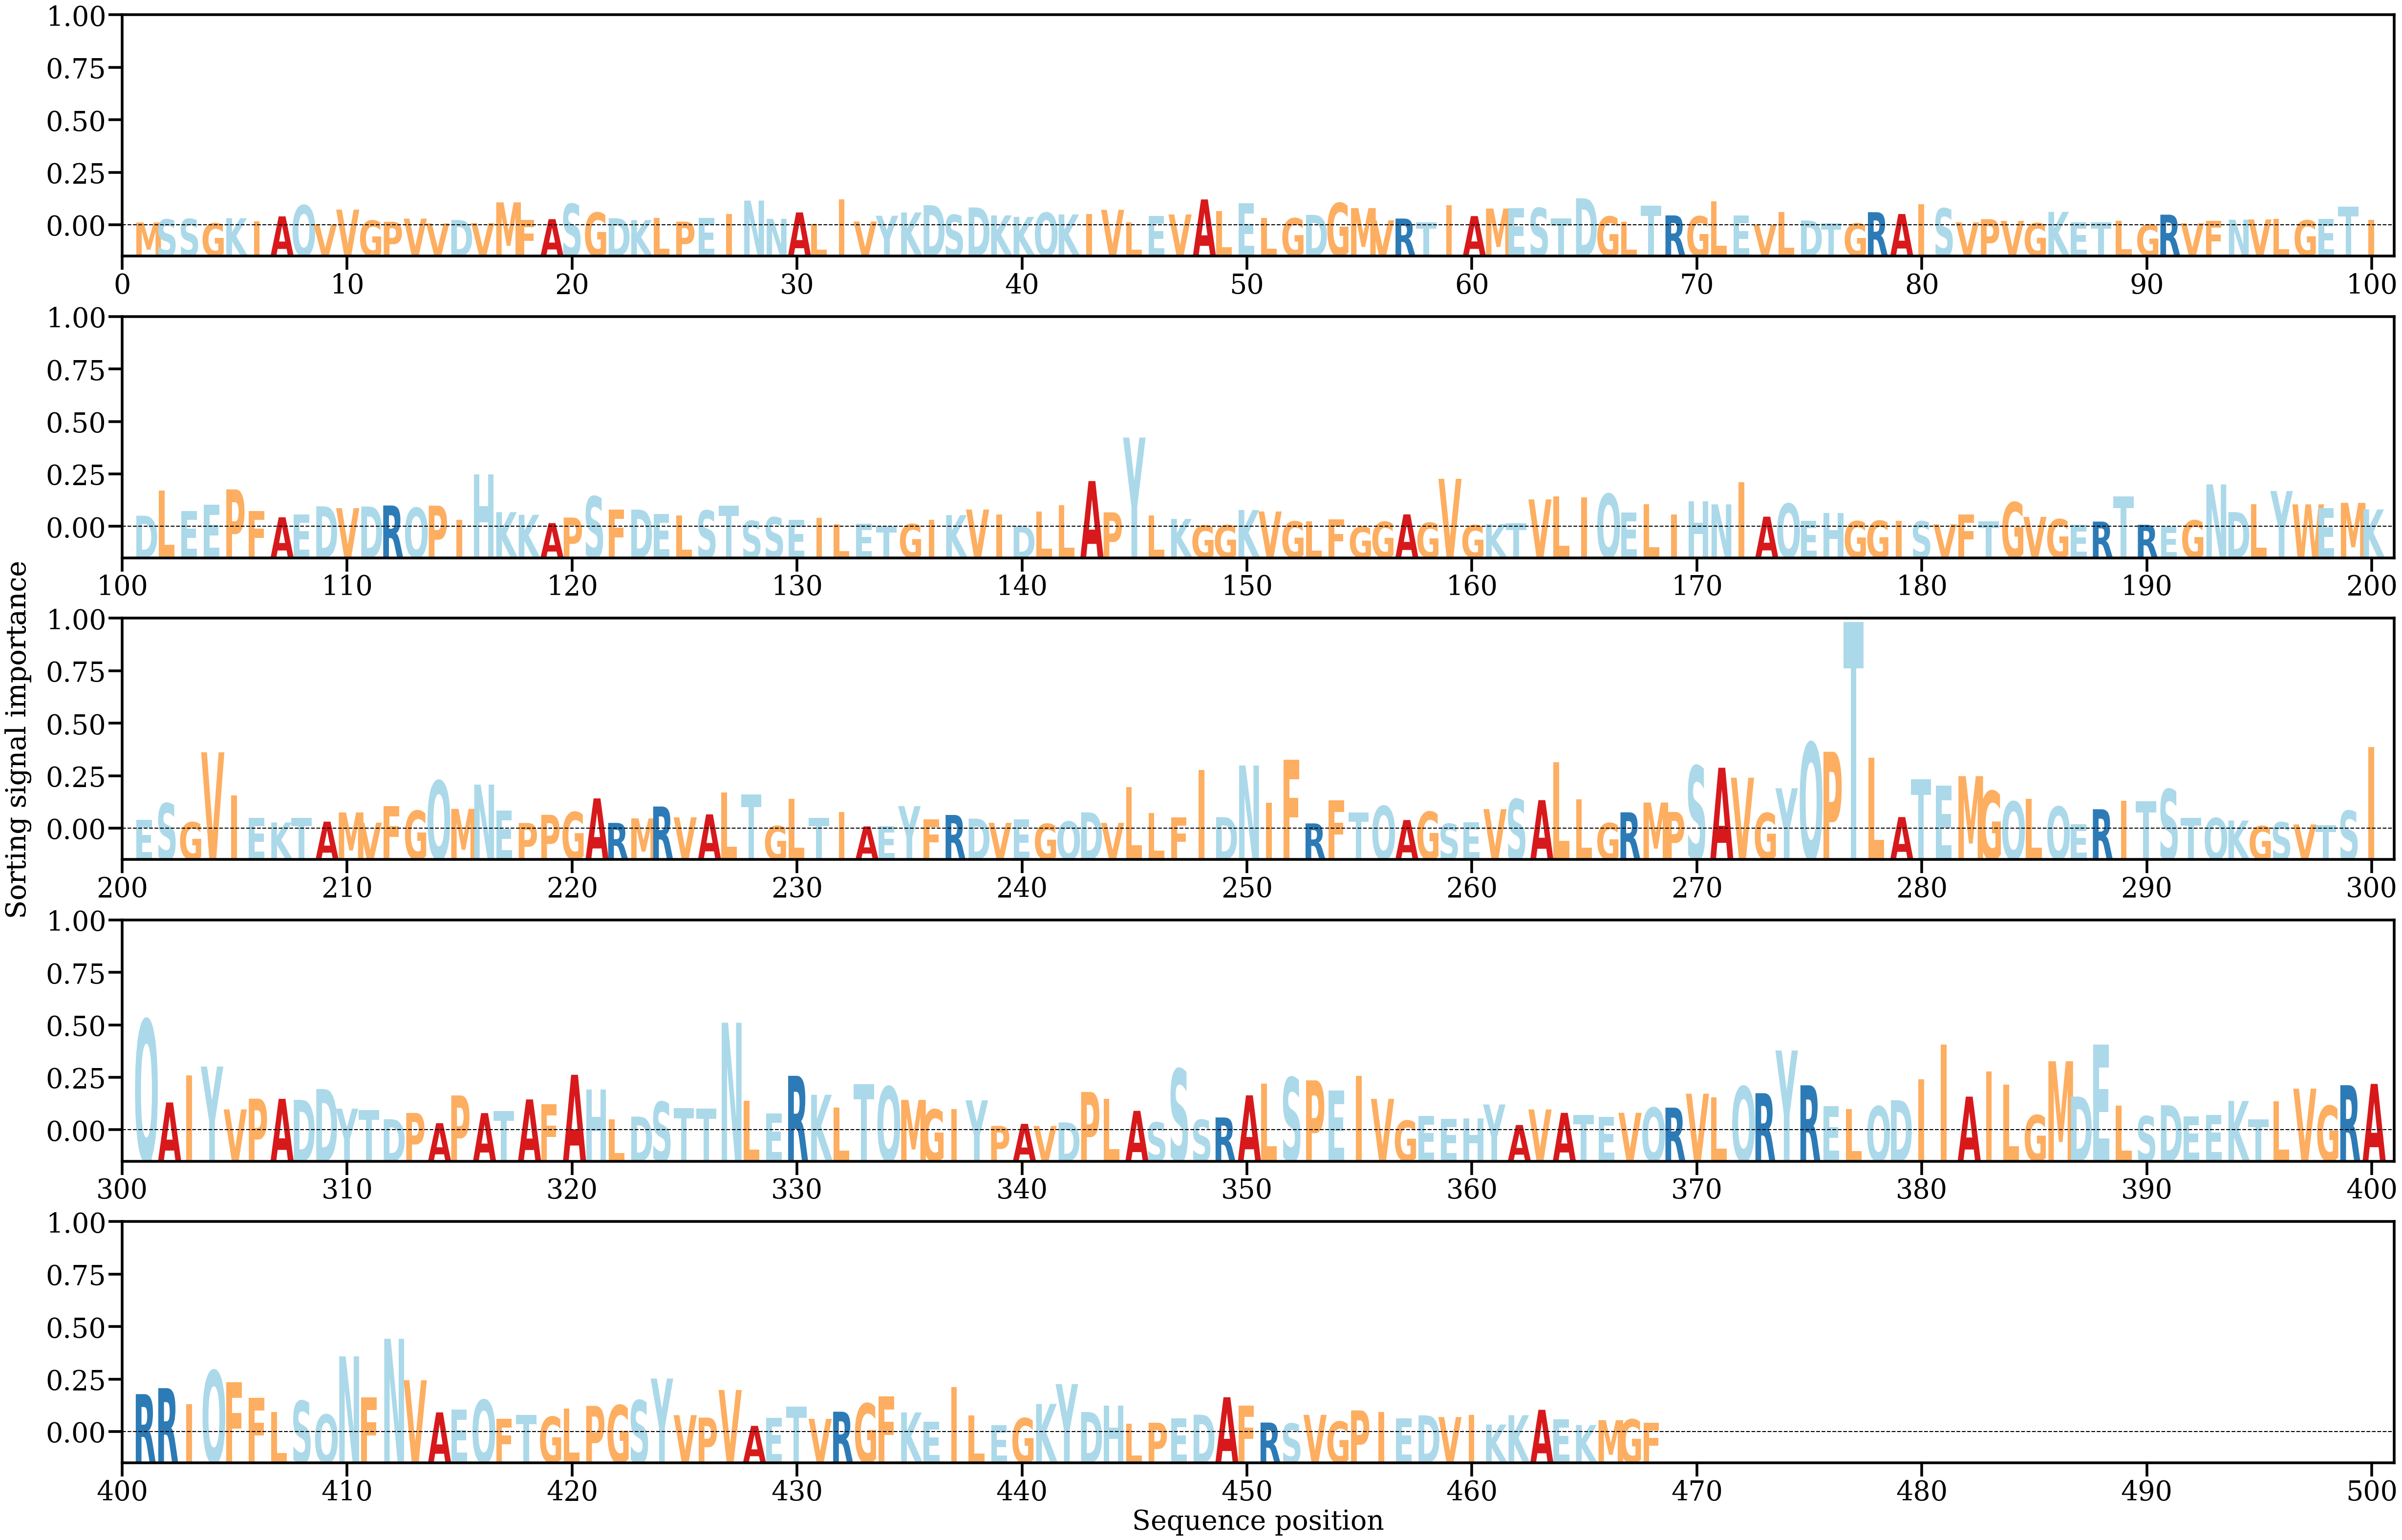

The data file committed next to this chart (first rows):
AA, Alpha
M, [0.00033364]
S, [0.00062673]
S, [0.00067595]
G, [0.0002558]
K, [0.000748]
I, [0.00043461]
A, [0.00092462]
Q, [0.00200411]
V, [0.00014209]
V, [0.00157455]
G, [0.00051469]
P, [0.00039869]
V, [0.00070349]
V, [0.00024167]
D, [0.0005732]
V, [0.00027667]
M, [0.00228074]
F, [0.00058239]
A, [0.00065629]
S, [0.00213632]
G, [0.00129017]
D, [0.00074426]
K, [0.00056416]
L, [0.00077387]
P, [0.00041109]
E, [0.00077306]
I, [0.00115258]
N, [0.00245429]
N, [0.00068474]
A, [0.00130606]
L, [0.0002183]
I, [0.00255402]
V, [0.00041903]
Y, [0.00098619]
K, [0.00130211]
D, [0.00200844]
S, [0.00107033]
D, [0.00178936]
K, [0.00101757]
K, [0.00087824]
Q, [0.00128791]
K, [0.00111113]
I, [0.00115089]
V, [0.00155834]
L, [0.0003465]
E, [0.0009808]
V, [0.00110833]
A, [0.00256536]
L, [0.00145045]
E, [0.00217496]
L, [0.00079007]
G, [0.00073978]
D, [0.00107169]
G, [0.00221748]
M, [0.00172645]
V, [0.00053776]
R, [0.00071166]
T, [0.00037215]
I, [0.00199812]
A, [0.0009516]
... 408 more rows
